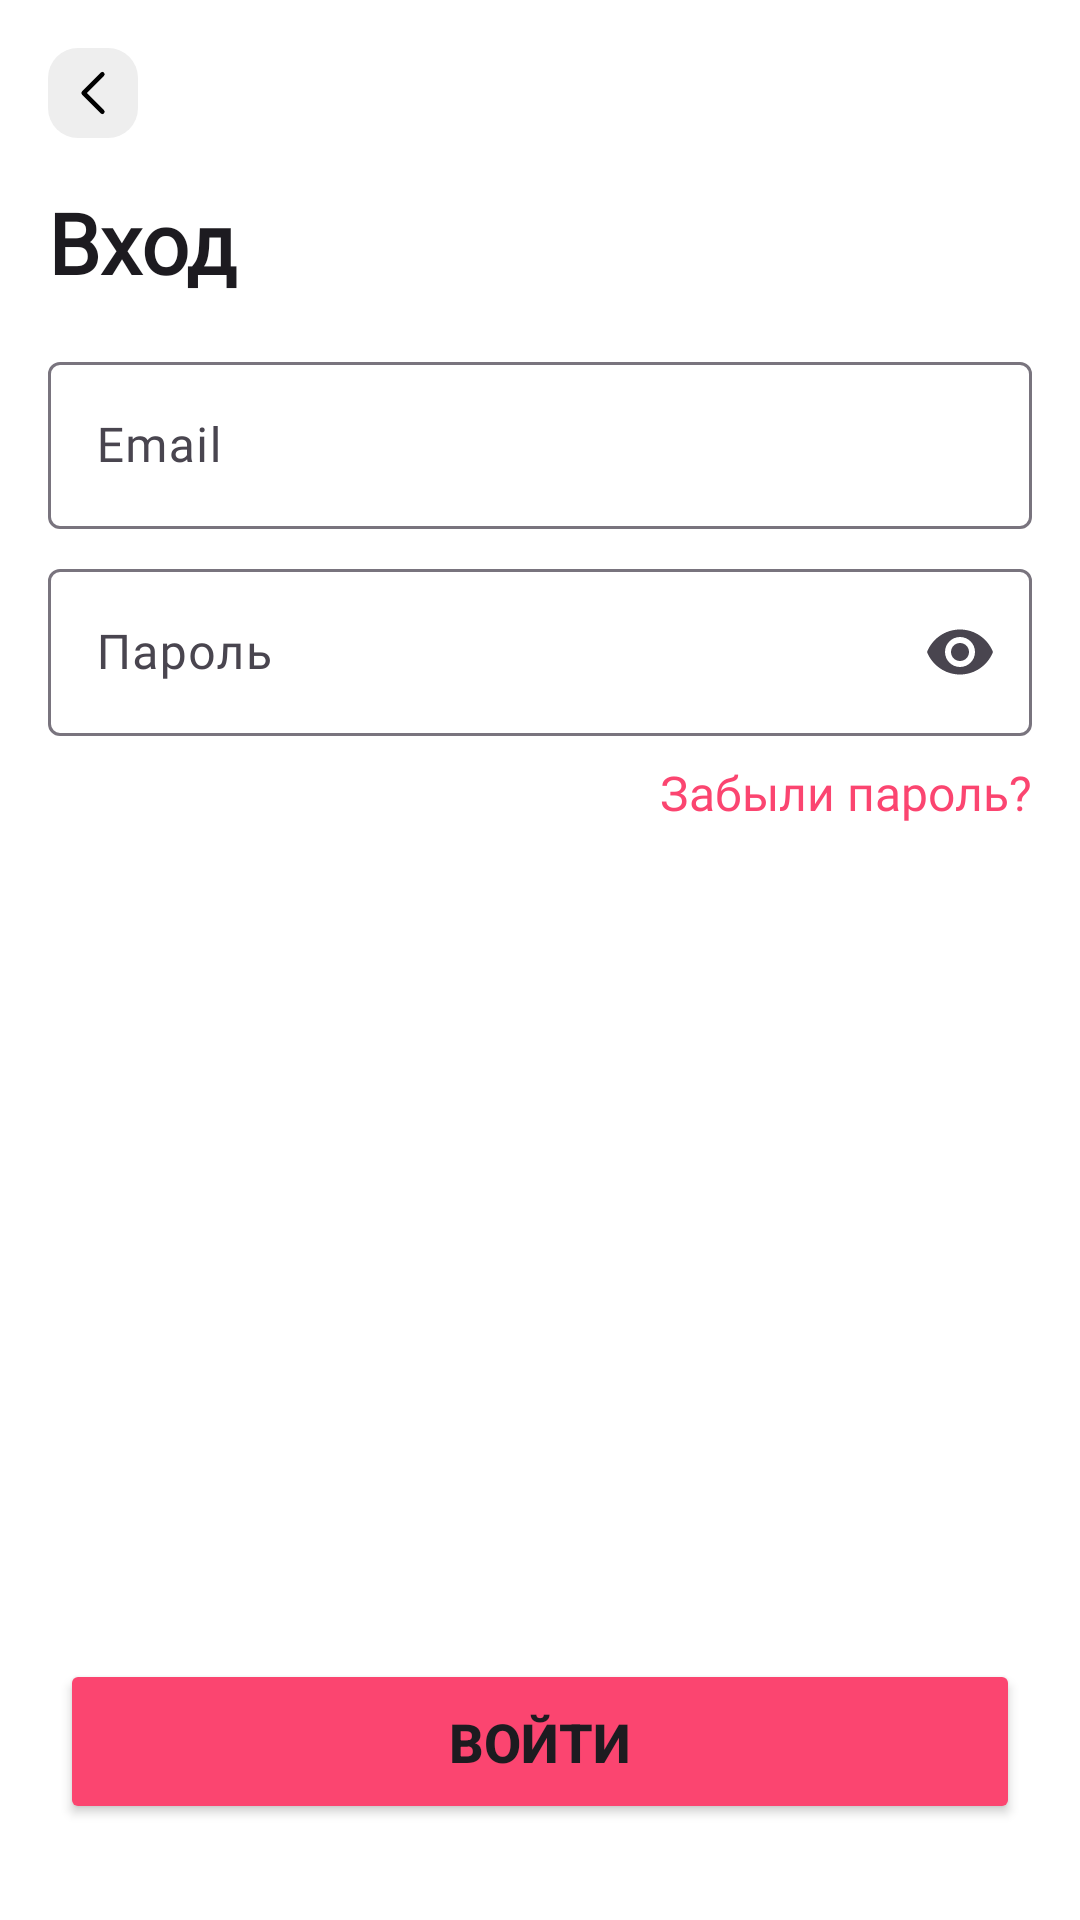

Here is an Android app screen rendered from its layout file. Give the layout XML and the strings, colors and styles it references.
<!-- AndroidManifest.xml: application theme Theme.DatingApp -->
<!-- res/layout/fragment_login.xml -->
<?xml version="1.0" encoding="utf-8"?>
<androidx.constraintlayout.widget.ConstraintLayout xmlns:android="http://schemas.android.com/apk/res/android"
    xmlns:app="http://schemas.android.com/apk/res-auto"
    xmlns:tools="http://schemas.android.com/tools"
    android:layout_width="match_parent"
    android:layout_height="match_parent"
    android:fitsSystemWindows="true"
    android:background="?android:colorBackground"
    tools:context=".ui.fragments.login.LoginFragment">

    <androidx.constraintlayout.widget.Guideline
        android:id="@+id/guidelineStart"
        android:layout_width="wrap_content"
        android:layout_height="wrap_content"
        android:orientation="vertical"
        app:layout_constraintGuide_begin="16dp" />

    <androidx.constraintlayout.widget.Guideline
        android:id="@+id/guidelineEnd"
        android:layout_width="wrap_content"
        android:layout_height="wrap_content"
        android:orientation="vertical"
        app:layout_constraintGuide_end="16dp" />

    <FrameLayout
        android:id="@+id/back_button"
        android:layout_width="30dp"
        android:layout_height="30dp"
        android:layout_marginTop="16dp"
        android:background="@drawable/back_button_background"
        android:backgroundTint="@color/gray_light"
        app:layout_constraintStart_toStartOf="@id/guidelineStart"
        app:layout_constraintTop_toTopOf="parent">

        <ImageView
            android:layout_width="match_parent"
            android:layout_height="match_parent"
            android:importantForAccessibility="no"
            android:src="@drawable/ic_arrow_left"
            app:tint="@color/black" />

    </FrameLayout>


    <TextView
        android:id="@+id/log_in_title"
        android:layout_width="wrap_content"
        android:layout_height="wrap_content"
        android:layout_marginTop="16dp"
        android:fontFamily="@font/montserrat"
        android:text="@string/log_in_title"
        android:textColor="?android:textColorPrimary"
        android:textSize="28sp"
        android:textStyle="bold"
        app:layout_constraintStart_toStartOf="@+id/guidelineStart"
        app:layout_constraintTop_toBottomOf="@+id/back_button" />

    <TextView
        android:id="@+id/forgot_password"
        android:layout_width="wrap_content"
        android:layout_height="wrap_content"
        android:layout_marginTop="8dp"
        android:fontFamily="@font/montserrat"
        android:text="@string/forgot_password"
        android:textColor="@color/pink"
        android:textSize="16sp"
        app:layout_constraintEnd_toStartOf="@+id/guidelineEnd"
        app:layout_constraintTop_toBottomOf="@+id/password_text_input_layout" />


    <com.google.android.material.textfield.TextInputLayout
        android:id="@+id/email_text_input_layout"
        android:layout_width="0dp"
        android:layout_height="wrap_content"
        android:layout_marginTop="16dp"
        app:layout_constraintEnd_toStartOf="@+id/guidelineEnd"
        app:layout_constraintStart_toStartOf="@+id/guidelineStart"
        app:layout_constraintTop_toBottomOf="@+id/log_in_title">

        <com.google.android.material.textfield.TextInputEditText
            android:id="@+id/email_edit_text"
            android:layout_width="match_parent"
            android:layout_height="wrap_content"
            android:fontFamily="@font/montserrat"
            android:hint="@string/email"
            android:inputType="textEmailAddress"
            android:singleLine="true"/>
    </com.google.android.material.textfield.TextInputLayout>

    <com.google.android.material.textfield.TextInputLayout
        android:id="@+id/password_text_input_layout"
        android:layout_width="0dp"
        android:layout_height="wrap_content"
        android:layout_marginTop="8dp"
        app:endIconMode="password_toggle"
        app:layout_constraintEnd_toStartOf="@+id/guidelineEnd"
        app:layout_constraintStart_toStartOf="@+id/guidelineStart"
        app:layout_constraintTop_toBottomOf="@+id/email_text_input_layout">

        <com.google.android.material.textfield.TextInputEditText
            android:id="@+id/password_edit_text"
            android:layout_width="match_parent"
            android:layout_height="wrap_content"
            android:fontFamily="@font/montserrat"
            android:hint="@string/password"
            android:inputType="textPassword"
            android:singleLine="true" />
    </com.google.android.material.textfield.TextInputLayout>

    <ProgressBar
        android:id="@+id/progressBar"
        style="?android:attr/progressBarStyle"
        android:indeterminateTint="@color/pink"
        android:visibility="invisible"
        android:layout_width="wrap_content"
        android:layout_height="wrap_content"
        app:layout_constraintBottom_toBottomOf="parent"
        app:layout_constraintEnd_toEndOf="parent"
        app:layout_constraintHorizontal_bias="0.5"
        app:layout_constraintStart_toStartOf="parent"
        app:layout_constraintTop_toTopOf="parent"
        app:layout_constraintVertical_bias="0.5" />

    <Button
        android:id="@+id/log_in_button"
        android:layout_width="320dp"
        android:layout_height="55dp"
        android:layout_marginBottom="32dp"
        android:backgroundTint="@color/pink"
        android:text="@string/log_in_action"
        android:textSize="18sp"
        android:textStyle="bold"
        app:layout_constraintBottom_toBottomOf="parent"
        app:layout_constraintEnd_toStartOf="@+id/guidelineEnd"
        app:layout_constraintStart_toStartOf="@+id/guidelineStart" />

</androidx.constraintlayout.widget.ConstraintLayout>
<!-- resources referenced by this layout -->
<resources>
  <color name="black">#FF000000</color>
  <color name="gray_light">#eeeeee</color>
  <color name="pink">#FB4570</color>
  <!-- drawable back_button_background (drawable) -->
  <?xml version="1.0" encoding="utf-8"?>
  <shape xmlns:android="http://schemas.android.com/apk/res/android"
      android:shape="rectangle">
      <solid android:color="@color/black" />
      <corners android:radius="10dp"/>
  </shape>
  <!-- drawable ic_arrow_left (drawable) -->
  <vector xmlns:android="http://schemas.android.com/apk/res/android"
      android:width="24dp"
      android:height="24dp"
      android:viewportWidth="24"
      android:viewportHeight="24">
    <path
        android:pathData="M0,0h24v24h-24z"
        android:fillColor="#00FFFFFF"/>
    <path
        android:strokeWidth="1.2"
        android:pathData="M14.5,17L9.5,12L14.5,7"
        android:strokeLineJoin="round"
        android:fillColor="#00000000"
        android:strokeColor="#000000"
        android:strokeLineCap="round"/>
  </vector>
  <string name="email">Email</string>
  <string name="forgot_password">Забыли пароль?</string>
  <string name="log_in_action">Войти</string>
  <string name="log_in_title">Вход</string>
  <string name="password">Пароль</string>
  <style name="Theme.DatingApp" parent="Base.Theme.DatingApp" />
  <style name="Base.Theme.DatingApp" parent="Theme.Material3.DayNight.NoActionBar">
  
          <item name="android:navigationBarColor">@android:color/transparent</item>
          <item name="android:statusBarColor">@android:color/transparent</item>
          <item name="android:windowLightStatusBar">true</item>
  
  
          <item name="windowNoTitle">true</item>
          <item name="android:colorBackground">@color/white</item>
  
          <item name="colorPrimary">@color/pink</item>
          <item name="colorOnPrimary">@color/white</item>
      </style>
  <color name="white">#FFFFFFFF</color>
</resources>
